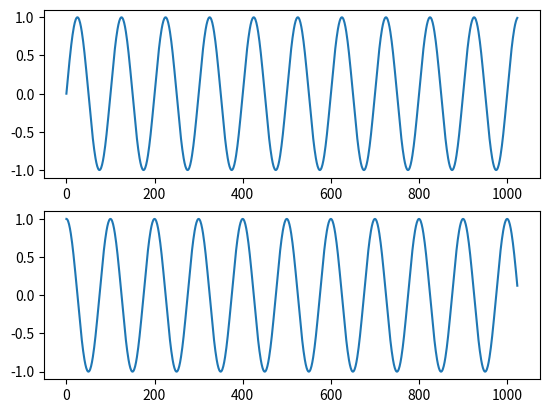

Write the Python code that produced this figure.
#!/usr/bin/python
print("Hello world!")

import numpy as np
from scipy import signal
import matplotlib.pyplot as plt 

Fs  =   1000
f   =   10
sample = 1024
t = np.arange(sample)


y = np.sin(2 * np.pi * f * t / Fs)
z = np.cos(2 * np.pi * f * t / Fs)

print(t)
print(y)
plt.subplot(2, 1, 1)
plt.plot(t,y)
plt.subplot(2, 1, 2)
plt.plot(t,z)
plt.show()
